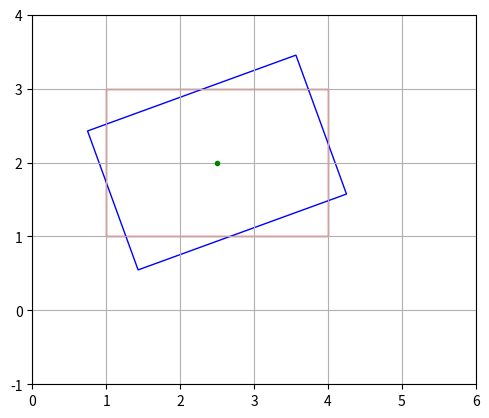

This chart was generated by the following Python code:
import matplotlib.pyplot as plt
import matplotlib

f,ax = plt.subplots(dpi = 100)
ax.set_aspect("equal")
coords = [2.5,2] #center of rectangle 

#Original Rectangle Patch
rec0 = matplotlib.patches.Rectangle((1,1),3,2,linewidth=1,edgecolor='r',facecolor='none')
ax.add_patch(rec0)

#Rotated rectangle patch
rect1 = matplotlib.patches.Rectangle((1,1),3,2,linewidth=1,edgecolor='b',facecolor='none',angle = 20, rotation_point = 'center')
ax.add_patch(rect1)

# Rectangles center
plt.plot(coords[0],coords[1], marker='o', markersize=3, color="green")

plt.grid(True)
ax.set_xlim(0,6)
ax.set_ylim(-1,4)

plt.show()
